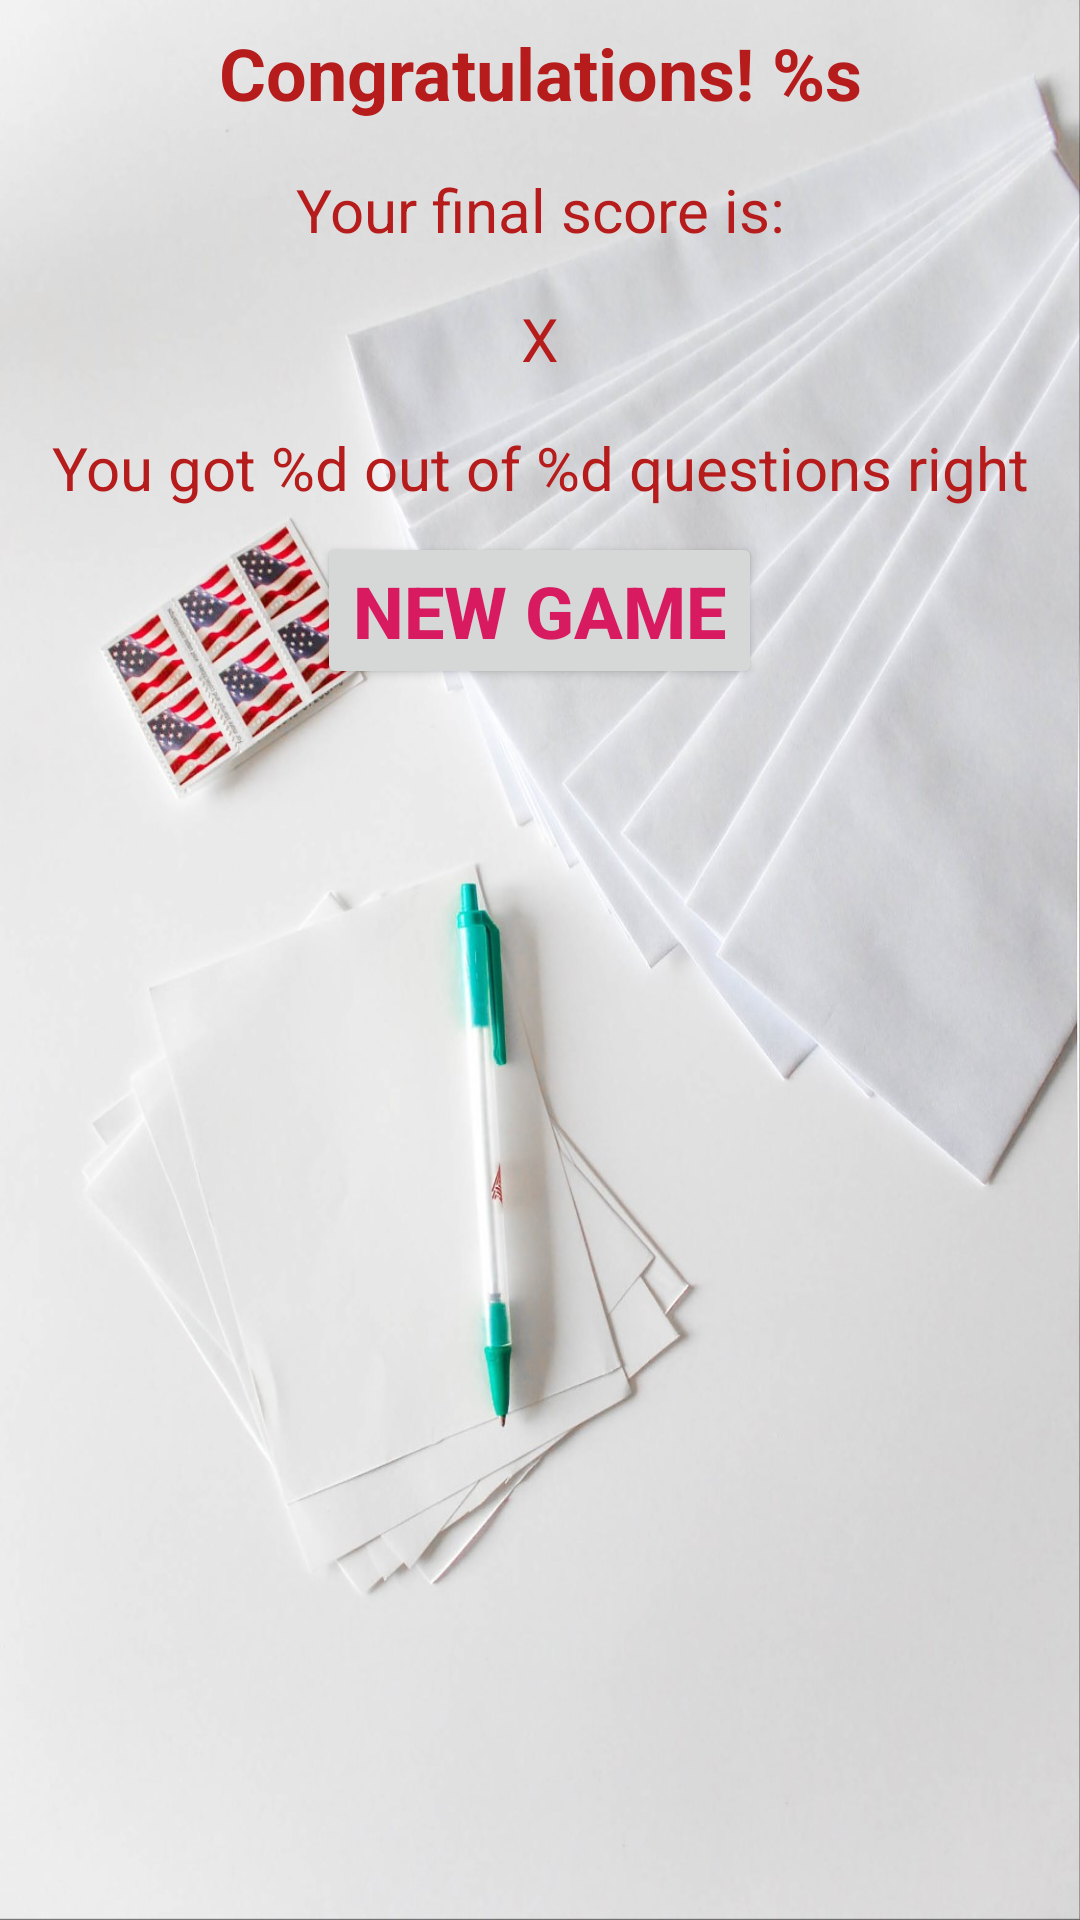

Here is an Android app screen rendered from its layout file. Give the layout XML and the strings, colors and styles it references.
<!-- AndroidManifest.xml: application theme AppTheme -->
<!-- res/layout/activity_results.xml -->
<?xml version="1.0" encoding="utf-8"?>
<RelativeLayout xmlns:android="http://schemas.android.com/apk/res/android"
    android:layout_width="match_parent"
    android:layout_height="match_parent"
    android:background="@drawable/usa_quiz">


    <TextView
        android:id="@+id/textCongrats"
        style="@style/congrats"
        android:gravity="center_horizontal"
        android:text="@string/congrats" />


    <TextView
        android:id="@+id/finalScore"
        style="@style/congrats_score"
        android:layout_below="@id/textCongrats"
        android:text="@string/score_text" />

    <TextView
        android:id="@+id/theScore"
        style="@style/congrats_score"
        android:layout_below="@id/finalScore"
        android:text="@string/score_number" />

    <TextView
        android:id="@+id/outOf"
        style="@style/congrats_score"
        android:layout_below="@id/theScore"
        android:text="@string/out_of" />

    <Button
        android:id="@+id/start"
        style="@style/resultButton"
        android:layout_below="@id/outOf"
        android:onClick="startNewGame"
        android:text="@string/button_start_new" />


</RelativeLayout>
<!-- resources referenced by this layout -->
<resources>
  <!-- drawable usa_quiz: png bitmap (drawable-hdpi, 638982 bytes) -->
  <string name="button_start_new">New Game</string>
  <string name="congrats">Congratulations! %s</string>
  <string name="out_of">You got %d out of %d questions right</string>
  <string name="score_number">X</string>
  <string name="score_text">Your final score is: </string>
  <style name="congrats">
          <item name="android:layout_width">match_parent</item>
          <item name="android:layout_height">wrap_content</item>
          <item name="android:textSize">24sp</item>
          <item name="android:textColor">#b71c1c</item>
          <item name="android:padding">8dp</item>
          <item name="android:layout_centerHorizontal">true</item>
          <item name="android:textStyle">bold</item>
      </style>
  <style name="congrats_score">
          <item name="android:layout_width">match_parent</item>
          <item name="android:layout_height">wrap_content</item>
          <item name="android:textSize">20sp</item>
          <item name="android:padding">8dp</item>
          <item name="android:gravity">center_horizontal</item>
          <item name="android:textColor">#b71c1c</item>
      </style>
  <style name="resultButton">
          <item name="android:layout_width">wrap_content</item>
          <item name="android:layout_height">wrap_content</item>
          <item name="android:layout_below">@id/theScore</item>
          <item name="android:textColor">@color/colorAccent</item>
          <item name="android:textStyle">bold</item>
          <item name="android:textSize">24sp</item>
          <item name="android:layout_centerHorizontal">true</item>
      </style>
  <style name="AppTheme" parent="Theme.AppCompat.Light.DarkActionBar">
          
          <item name="colorPrimary">@color/colorPrimary</item>
          <item name="colorPrimaryDark">@color/colorPrimaryDark</item>
          <item name="colorAccent">@color/colorAccent</item>
      </style>
  <color name="colorAccent">#D81B60</color>
  <color name="colorPrimary">#283593</color>
  <color name="colorPrimaryDark">#00574B</color>
</resources>
